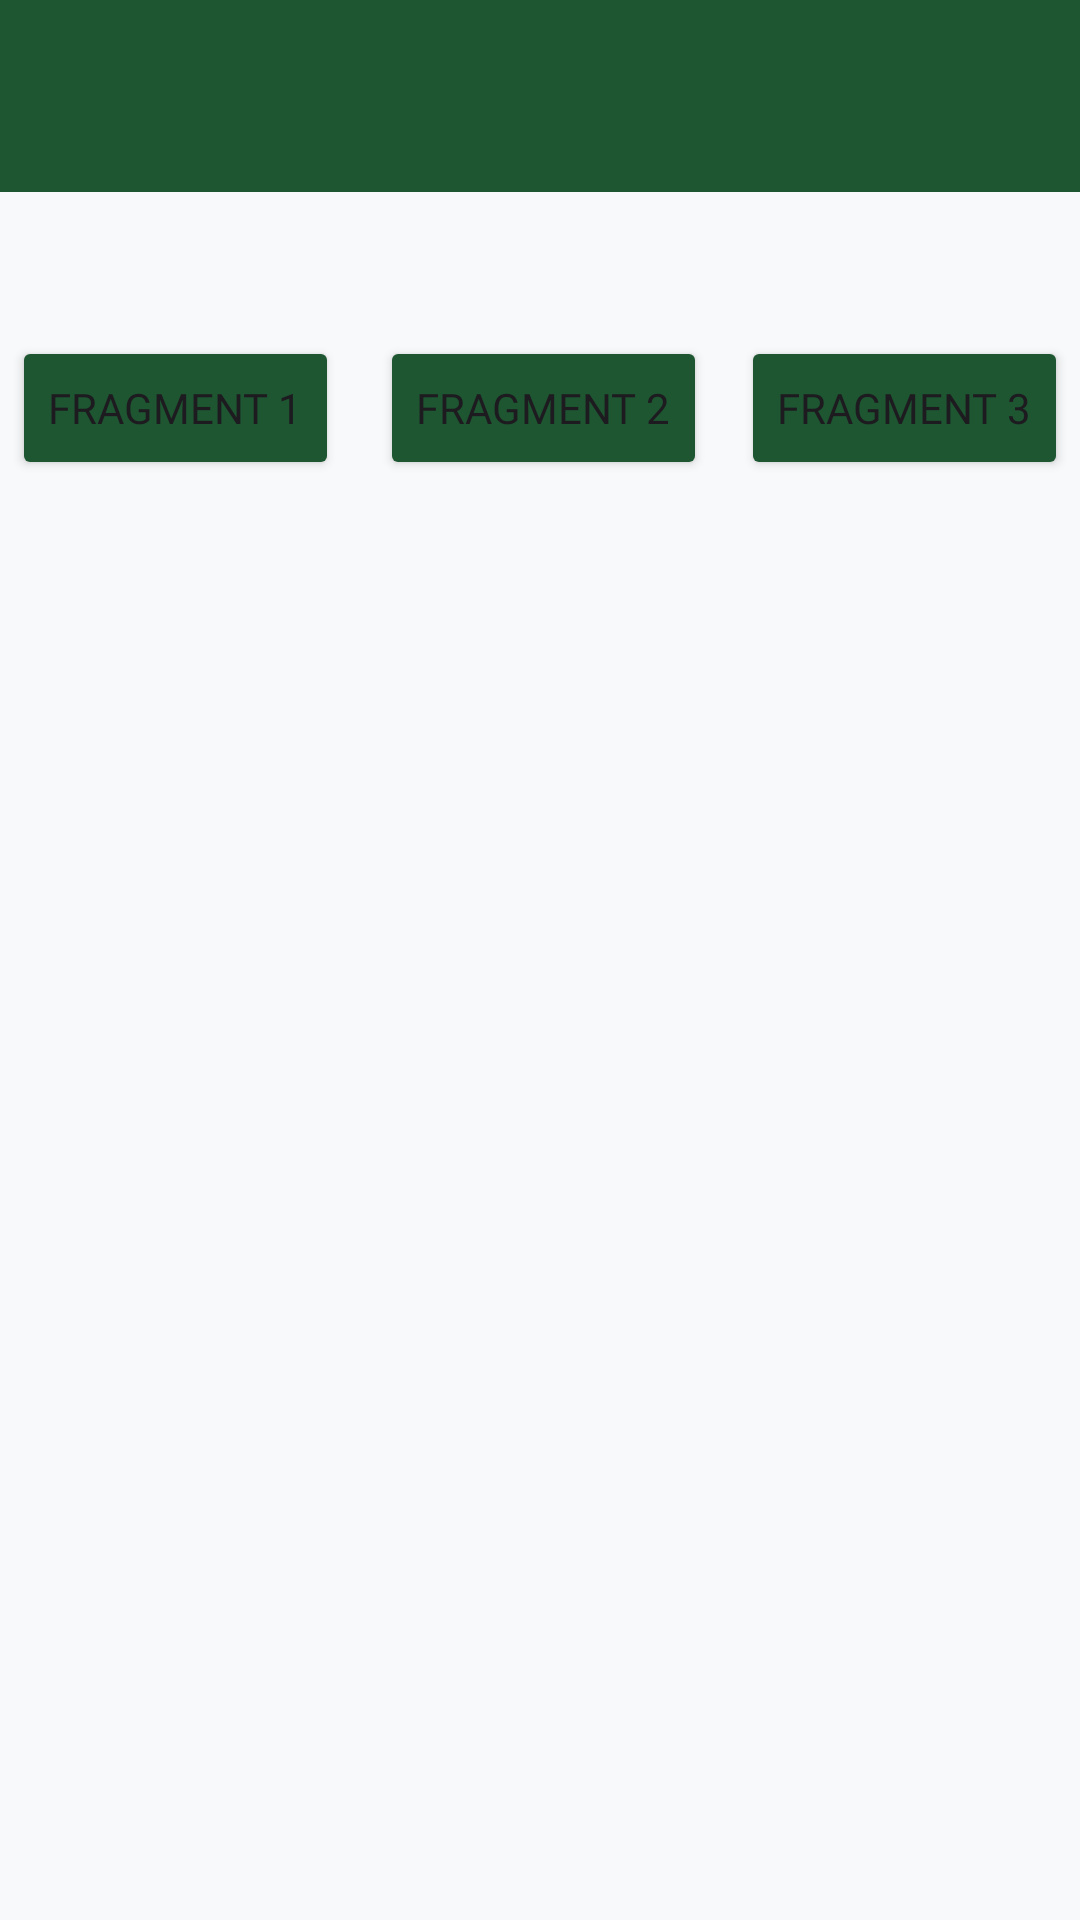

Here is an Android app screen rendered from its layout file. Give the layout XML and the strings, colors and styles it references.
<!-- AndroidManifest.xml: application theme Theme.Abil -->
<!-- res/layout/activity_enam.xml -->
<?xml version="1.0" encoding="utf-8"?>
<androidx.constraintlayout.widget.ConstraintLayout xmlns:android="http://schemas.android.com/apk/res/android"
    xmlns:app="http://schemas.android.com/apk/res-auto"
    xmlns:tools="http://schemas.android.com/tools"
    android:id="@+id/main"
    android:layout_width="match_parent"
    android:layout_height="match_parent"
    android:background="@color/softLight"
    tools:context=".Home.pertemuan_6.EnamActivity">

    <androidx.appcompat.widget.Toolbar
        android:id="@+id/toolbar"
        android:layout_width="match_parent"
        android:layout_height="?attr/actionBarSize"
        android:background="@color/heritageGreen"
        app:layout_constraintEnd_toEndOf="parent"
        app:layout_constraintStart_toStartOf="parent"
        app:layout_constraintTop_toTopOf="parent"
        app:subtitleTextColor="@android:color/white"
        app:titleTextColor="@android:color/white" />

    <Button
        android:id="@+id/btnFrag1"
        android:layout_width="wrap_content"
        android:layout_height="wrap_content"
        android:layout_marginStart="4dp"
        android:backgroundTint="@color/heritageGreen"
        android:fontFamily="@font/plusjakartasans_bold"
        android:text="Fragment 1"
        app:layout_constraintBottom_toBottomOf="@+id/btnFrag2"
        app:layout_constraintStart_toStartOf="parent"
        app:layout_constraintTop_toTopOf="@+id/btnFrag2"
        app:layout_constraintVertical_bias="0.0" />

    <Button
        android:id="@+id/btnFrag2"
        android:layout_width="wrap_content"
        android:layout_height="wrap_content"
        android:layout_marginStart="8dp"
        android:layout_marginTop="48dp"
        android:backgroundTint="@color/heritageGreen"
        android:fontFamily="@font/plusjakartasans_bold"
        android:text="Fragment 2"
        app:layout_constraintEnd_toStartOf="@+id/btnFrag3"
        app:layout_constraintHorizontal_bias="0.333"
        app:layout_constraintStart_toEndOf="@+id/btnFrag1"
        app:layout_constraintTop_toBottomOf="@+id/toolbar" />

    <Button
        android:id="@+id/btnFrag3"
        android:layout_width="wrap_content"
        android:layout_height="wrap_content"
        android:layout_marginEnd="4dp"
        android:backgroundTint="@color/heritageGreen"
        android:fontFamily="@font/plusjakartasans_bold"
        android:text="Fragment 3"
        app:layout_constraintBottom_toBottomOf="@+id/btnFrag2"
        app:layout_constraintEnd_toEndOf="parent"
        app:layout_constraintTop_toTopOf="@+id/btnFrag2"
        app:layout_constraintVertical_bias="0.0" />

    <FrameLayout
        android:id="@+id/fragment_container"
        android:layout_width="0dp"
        android:layout_height="0dp"
        app:layout_constraintBottom_toBottomOf="parent"
        app:layout_constraintEnd_toEndOf="parent"
        app:layout_constraintStart_toStartOf="parent"
        app:layout_constraintTop_toBottomOf="@+id/btnFrag2" />

</androidx.constraintlayout.widget.ConstraintLayout>
<!-- resources referenced by this layout -->
<resources>
  <color name="heritageGreen">#1E5631</color>
  <color name="softLight">#F8F9FA</color>
  <style name="Theme.Abil" parent="Base.Theme.Abil" />
  <style name="Base.Theme.Abil" parent="Theme.Material3.DayNight.NoActionBar">
          
          
      </style>
</resources>
